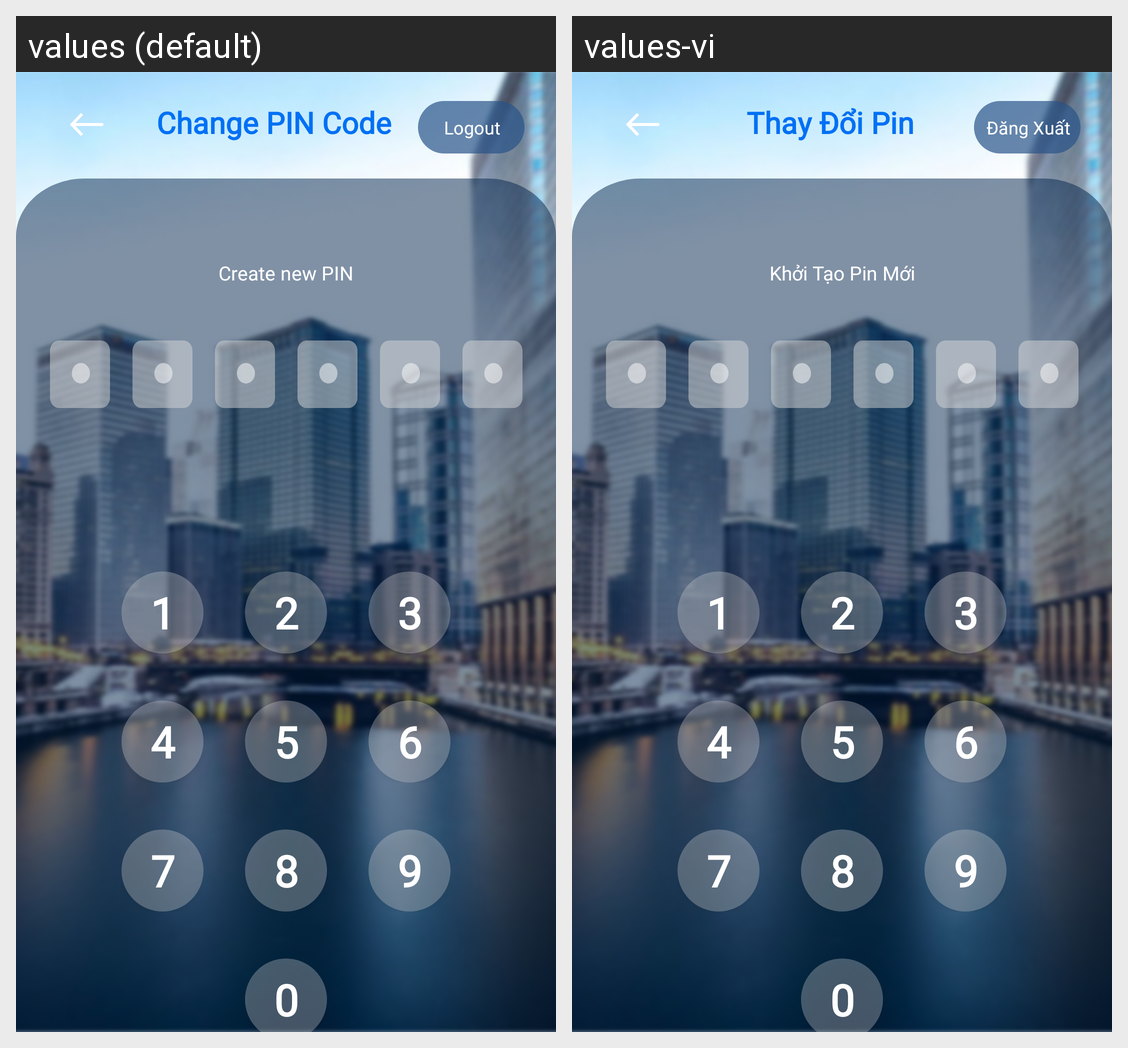

This grid shows one Android layout under two languages. Give, for every string resource on the screen, its name, the default text and each shown locale's text.
Android screen res/layout/activity_setting_detail_change_pin_code_create_new_pin.xml rendered under 2 locales, left to right: values (default), values-vi. Device: Nexus 5 (rendered at 1080×1920; each locale shown at half size, 540×960, under a caption strip naming it); theme Theme.SIC_no.
Strings drawn on this screen, with the default value and each locale's value (text and hints the layout hard-codes, and strings that could not be matched under every locale, appear in the picture but are not listed):

prompt_change_pin_code
  values: Change PIN Code
  values-vi: Thay Đổi Pin

button_logout
  values: Logout
  values-vi: Đăng Xuất

prompt_description_new_pin
  values: Create new PIN
  values-vi: Khởi Tạo Pin Mới
